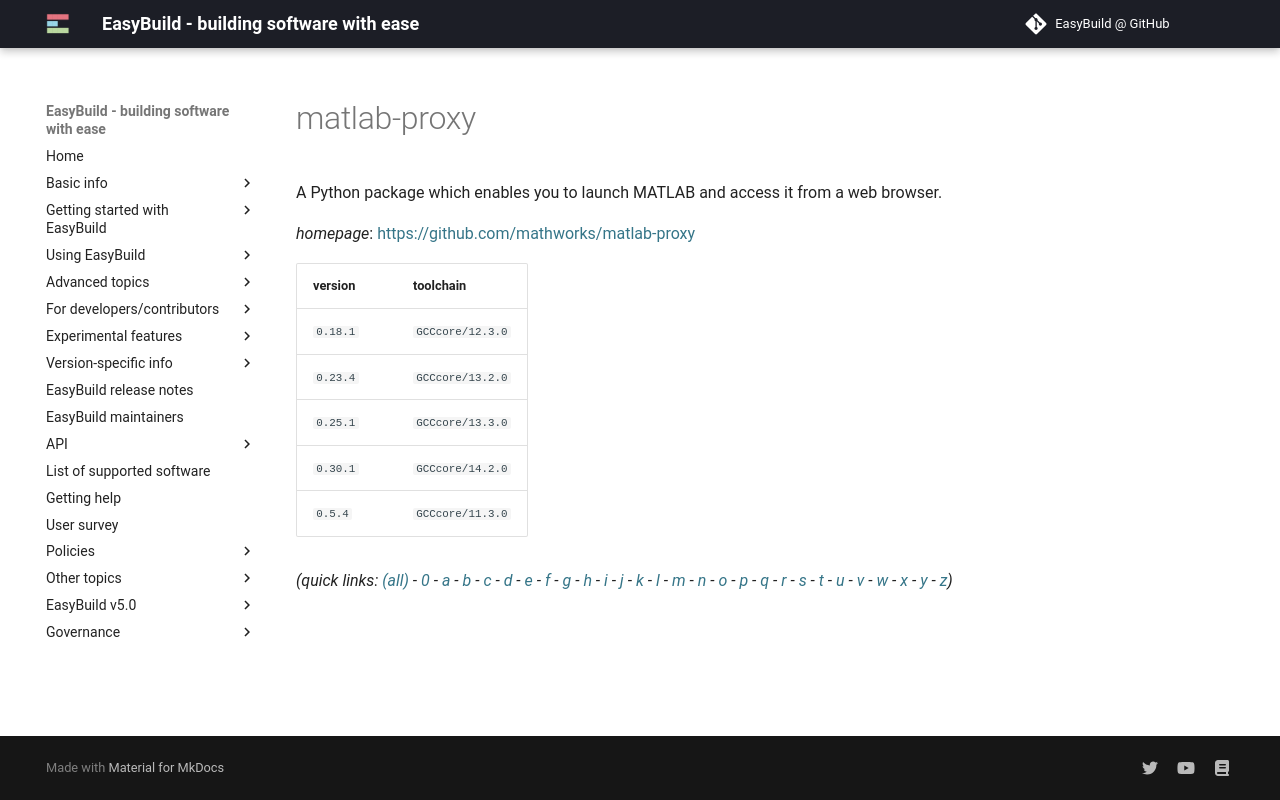

repository: easybuilders/easybuild-docs · page: version-specific/supported-software/m/matlab-proxy/index.html · generator: mkdocs

---
search:
  boost: 0.5
---
# matlab-proxy

A Python package which enables you to launch MATLAB and access it from a web browser.

*homepage*: <https://github.com/mathworks/matlab-proxy>

version | toolchain
--------|----------
``0.18.1`` | ``GCCcore/12.3.0``
``0.23.4`` | ``GCCcore/13.2.0``
``0.25.1`` | ``GCCcore/13.3.0``
``0.30.1`` | ``GCCcore/14.2.0``
``0.5.4`` | ``GCCcore/11.3.0``


*(quick links: [(all)](../index.md) - [0](../0/index.md) - [a](../a/index.md) - [b](../b/index.md) - [c](../c/index.md) - [d](../d/index.md) - [e](../e/index.md) - [f](../f/index.md) - [g](../g/index.md) - [h](../h/index.md) - [i](../i/index.md) - [j](../j/index.md) - [k](../k/index.md) - [l](../l/index.md) - [m](../m/index.md) - [n](../n/index.md) - [o](../o/index.md) - [p](../p/index.md) - [q](../q/index.md) - [r](../r/index.md) - [s](../s/index.md) - [t](../t/index.md) - [u](../u/index.md) - [v](../v/index.md) - [w](../w/index.md) - [x](../x/index.md) - [y](../y/index.md) - [z](../z/index.md))*
